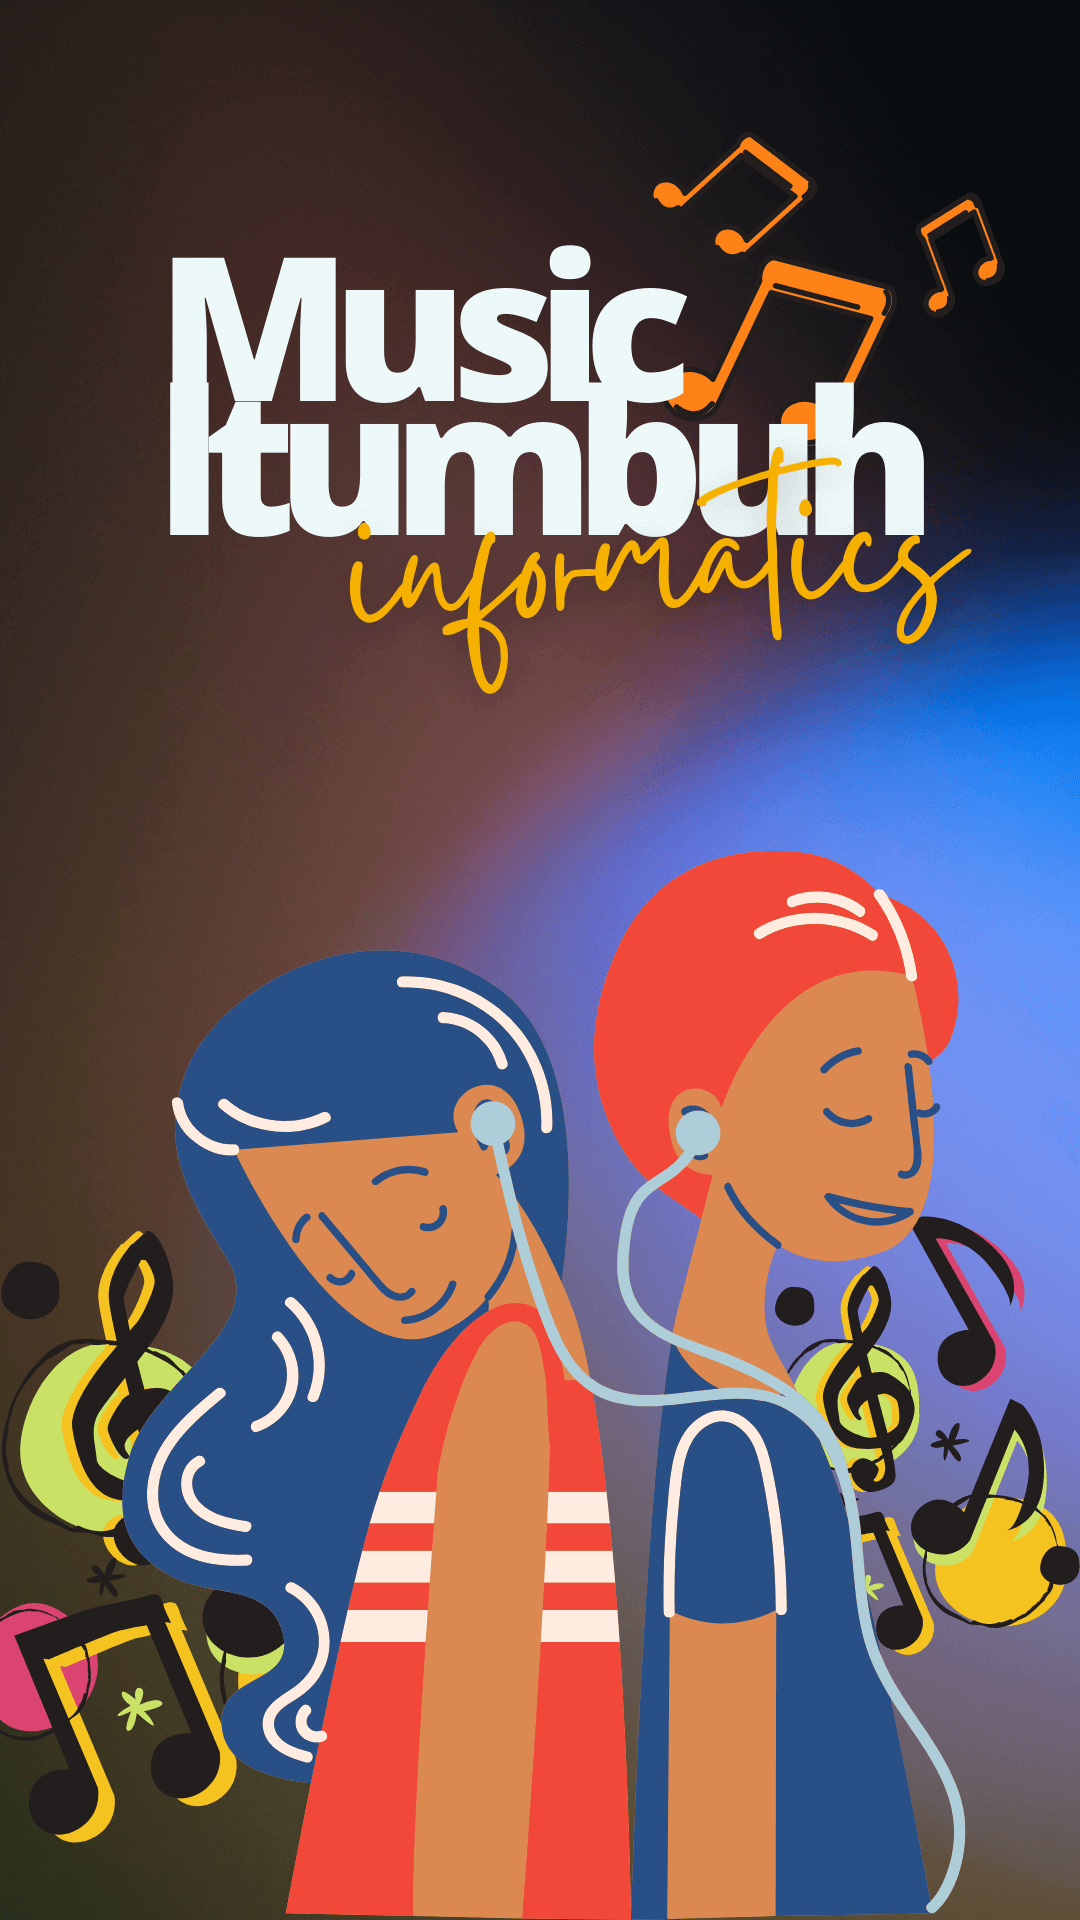

The Android layout XML behind this screen, and the referenced resources:
<!-- AndroidManifest.xml: application theme Theme.P10_MusicTumbuh -->
<!-- res/layout/activity_main.xml -->
<?xml version="1.0" encoding="utf-8"?>
<androidx.constraintlayout.widget.ConstraintLayout xmlns:android="http://schemas.android.com/apk/res/android"
    xmlns:app="http://schemas.android.com/apk/res-auto"
    xmlns:tools="http://schemas.android.com/tools"
    android:layout_width="match_parent"
    android:layout_height="match_parent"
    tools:context=".MainActivity"
    android:background="@drawable/app_splash">

</androidx.constraintlayout.widget.ConstraintLayout>
<!-- resources referenced by this layout -->
<resources>
  <!-- drawable app_splash: png bitmap (drawable, 309997 bytes) -->
  <style name="Theme.P10_MusicTumbuh" parent="Theme.MaterialComponents.Light.NoActionBar">
          
          <item name="colorPrimary">@color/purple_500</item>
          <item name="colorPrimaryVariant">@color/purple_700</item>
          <item name="colorOnPrimary">@color/white</item>
          
          <item name="colorSecondary">@color/teal_200</item>
          <item name="colorSecondaryVariant">@color/teal_700</item>
          <item name="colorOnSecondary">@color/black</item>
          
          <item name="android:statusBarColor">?attr/colorPrimaryVariant</item>
          
      </style>
  <color name="purple_500">#FF6200EE</color>
  <color name="purple_700">#FF3700B3</color>
  <color name="white">#EDF9F9</color>
  <color name="teal_200">#FF03DAC5</color>
  <color name="teal_700">#FF018786</color>
  <color name="black">#FF000000</color>
</resources>
